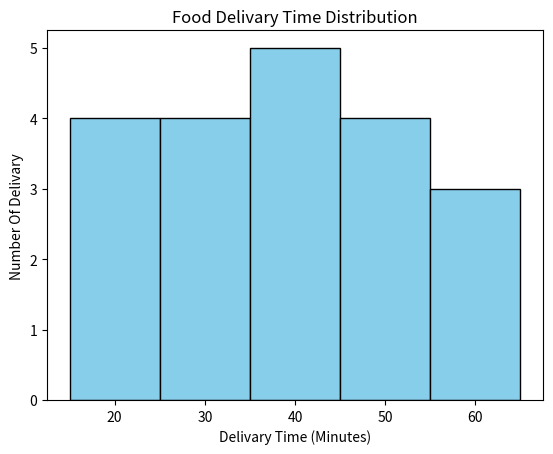

Source code (Python):
import matplotlib.pyplot as plt

delivery_times = [
    15, 18, 20, 22, 25, 28,
    30, 32, 35, 35, 38, 40,
    42, 45, 48, 50, 52, 55,
    60, 65
]

plt.hist(
    delivery_times,
    bins=5,
    color="skyblue",
    edgecolor="black",
    density=False
    )

plt.title("Food Delivary Time Distribution")
plt.xlabel("Delivary Time (Minutes)")
plt.ylabel("Number Of Delivary")

plt.show()
